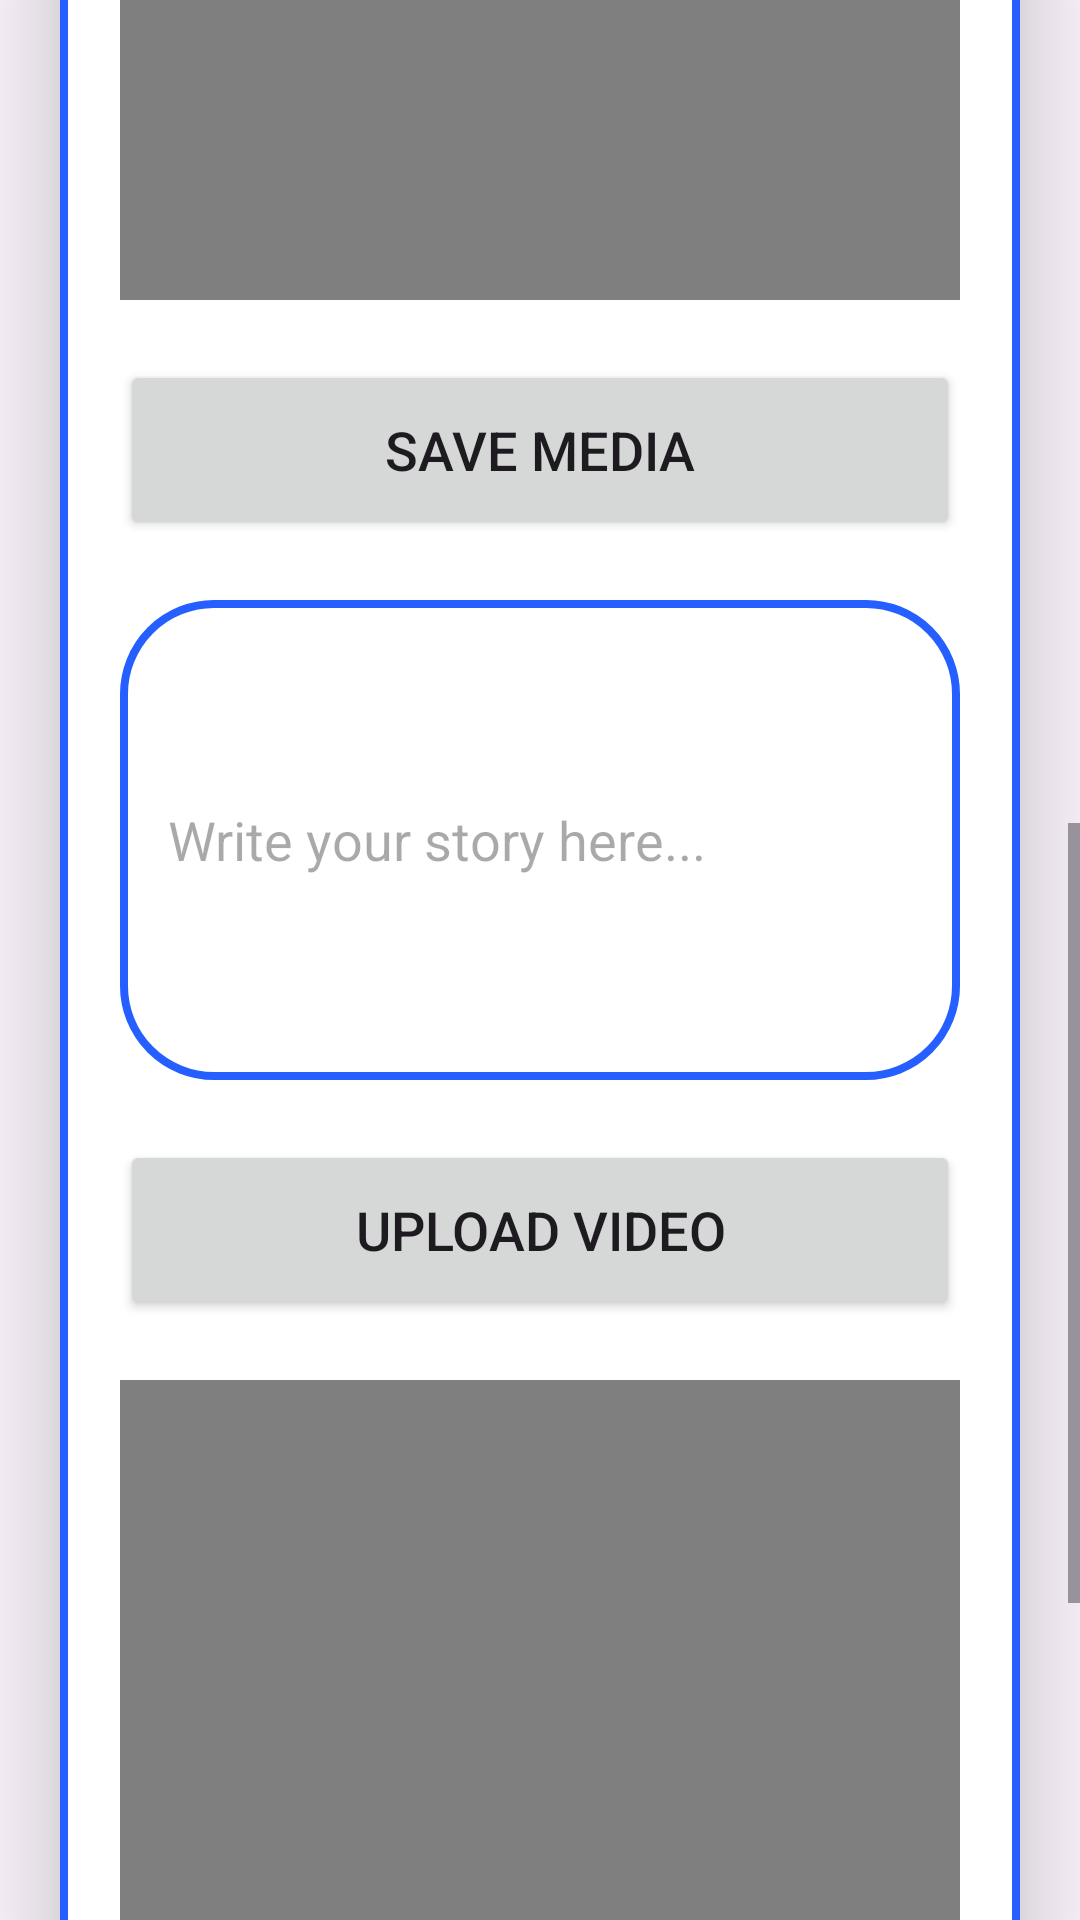

The Android layout XML behind this screen, and the referenced resources:
<!-- AndroidManifest.xml: application theme Theme.ReadingApplication -->
<!-- res/layout/activity_update.xml -->
<?xml version="1.0" encoding="utf-8"?>
<ScrollView xmlns:android="http://schemas.android.com/apk/res/android"
    xmlns:app="http://schemas.android.com/apk/res-auto"
    xmlns:tools="http://schemas.android.com/tools"
    android:layout_width="match_parent"
    android:layout_height="match_parent"
    android:orientation="vertical"
    tools:context=".UpdateActivity">

    <androidx.cardview.widget.CardView
        android:layout_width="match_parent"
        android:layout_height="wrap_content"
        android:layout_marginTop="50dp"
        android:layout_marginEnd="20dp"
        android:layout_marginStart="20dp"
        app:cardCornerRadius="30dp"
        app:cardElevation="20dp">

        <LinearLayout
            android:layout_width="match_parent"
            android:layout_height="wrap_content"
            android:orientation="vertical"
            android:layout_gravity="center_horizontal"
            android:padding="20dp"
            android:background="@drawable/blue1_border">

            <TextView
                android:layout_width="match_parent"
                android:layout_height="wrap_content"
                android:text="Update Book"
                android:layout_marginBottom="40dp"
                android:textSize="30sp"
                android:textAlignment="center"
                android:textColor="@color/blue1" />

            <androidx.cardview.widget.CardView
                android:layout_width="185dp"
                android:layout_height="185dp"
                app:cardCornerRadius="250dp"
                android:layout_gravity="center"
                app:cardBackgroundColor="@color/black">

                <androidx.cardview.widget.CardView
                    android:layout_width="180dp"
                    android:layout_height="180dp"
                    app:cardCornerRadius="100dp"
                    android:layout_centerHorizontal="true"
                    android:innerRadius="10dp"
                    android:shape="ring"
                    android:thicknessRatio="1.9"
                    android:elevation="12dp"
                    android:layout_gravity="center">

                    <com.google.android.material.imageview.ShapeableImageView
                        android:id="@+id/updateImage"
                        android:layout_width="match_parent"
                        android:layout_height="180dp"
                        android:layout_alignParentTop="true"
                        android:layout_centerHorizontal="true"
                        android:adjustViewBounds="true"
                        android:background="@drawable/blue1_border"
                        android:backgroundTint="@color/green"
                        android:scaleType="centerCrop"
                        android:src="@drawable/upload"
                        app:shapeAppearanceOverlay="@style/roundedImageViewRounded">

                    </com.google.android.material.imageview.ShapeableImageView>

                </androidx.cardview.widget.CardView>
            </androidx.cardview.widget.CardView>

            <EditText
                android:layout_width="match_parent"
                android:layout_height="60dp"
                android:id="@+id/updateTitle"
                android:background="@drawable/blue1_border"
                android:layout_marginTop="20dp"
                android:padding="16dp"
                android:hint="Enter title name"
                android:layout_gravity="start|center_vertical"
                android:textColor="@color/blue1" />

            <EditText
                android:layout_width="match_parent"
                android:layout_height="60dp"
                android:id="@+id/updateDesc"
                android:background="@drawable/blue1_border"
                android:layout_marginTop="20dp"
                android:padding="16dp"
                android:hint="Enter description"
                android:layout_gravity="start|center_vertical"
                android:textColor="@color/blue1" />

            <EditText
                android:layout_width="match_parent"
                android:layout_height="60dp"
                android:id="@+id/updateLang"
                android:background="@drawable/blue1_border"
                android:layout_marginTop="20dp"
                android:padding="16dp"
                android:hint="Enter language"
                android:layout_gravity="start|center_vertical"
                android:textColor="@color/blue1" />

            <Button
                android:layout_width="match_parent"
                android:layout_height="60dp"
                android:text="Update Audio"
                android:id="@+id/updateAudio"
                android:textSize="18sp"
                android:layout_marginTop="20dp"
                app:cornerRadius="20dp" />

            <VideoView

                android:id="@+id/updateAudioView"
                android:background="@drawable/wav"
                android:orientation="vertical"
                android:layout_width="match_parent"
                android:layout_height="100dp"
                android:layout_marginTop="20dp"
                android:layoutDirection="locale">

            </VideoView>


            <Button
                android:layout_width="match_parent"
                android:layout_height="60dp"
                android:text="Save Media"
                android:id="@+id/updateAudioButton"
                android:textSize="18sp"
                android:layout_marginTop="20dp"
                android:layout_marginBottom="0dp"
                app:cornerRadius="20dp" />


            <EditText
                android:layout_width="match_parent"
                android:layout_height="160dp"
                android:id="@+id/updateStory"
                android:background="@drawable/blue1_border"
                android:layout_marginTop="20dp"
                android:padding="16dp"
                android:hint="Write your story here..."
                android:layout_gravity="start|center_vertical"
                android:textColor="@color/blue1" />

            <Button
                android:layout_width="match_parent"
                android:layout_height="60dp"
                android:text="Upload Video"
                android:id="@+id/updateMedia"
                android:textSize="18sp"
                android:layout_marginTop="20dp"
                app:cornerRadius="20dp" />

            <VideoView
                android:id="@+id/videoViewUpdate"
                android:layout_width="match_parent"
                android:layout_height="180dp"
                android:layout_marginTop="20dp"
                android:layout_marginBottom="20dp"
                android:background="@drawable/maxresdefault"
                android:layoutDirection="locale" />

            <Button
                android:layout_width="match_parent"
                android:layout_height="60dp"
                android:text="Save Media"
                android:id="@+id/saveMediaButton2"
                android:textSize="18sp"
                android:layout_marginTop="0dp"
                android:layout_marginBottom="0dp"
                app:cornerRadius="20dp" />


            <Button
                android:layout_width="match_parent"
                android:layout_height="60dp"
                android:text="Finish Book"
                android:id="@+id/updateButton"
                android:textSize="18sp"
                android:layout_marginTop="60dp"
                android:layout_marginBottom="40dp"
                app:cornerRadius="20dp" />


        </LinearLayout>
    </androidx.cardview.widget.CardView>

</ScrollView>
<!-- resources referenced by this layout -->
<resources>
  <color name="black">#FF000000</color>
  <color name="blue1">#255FFF</color>
  <color name="green">#51D500</color>
  <!-- drawable blue1_border (drawable) -->
  <?xml version="1.0" encoding="utf-8"?>
  <shape xmlns:android="http://schemas.android.com/apk/res/android"
      android:shape="rectangle">
  
      <stroke
          android:width="2.5dp"
          android:color="@color/blue1"/>
  
      <corners
          android:radius="30dp"/>
  
  </shape>
  <!-- drawable maxresdefault: jpg bitmap (drawable, 127141 bytes) -->
  <!-- drawable wav: jpg bitmap (drawable, 132378 bytes) -->
  <style name="roundedImageViewRounded">
          <item name="cornerFamily">rounded</item>
          <item name="cornerSize">50%</item>
      </style>
  <style name="Theme.ReadingApplication" parent="Base.Theme.ReadingApplication" />
  <style name="Base.Theme.ReadingApplication" parent="Theme.Material3.DayNight.NoActionBar">
          
          <item name="colorPrimary">@color/blue1</item>
          <item name="colorPrimaryVariant">@color/blue1</item>
          <item name="android:statusBarColor">?attr/colorPrimaryVariant</item>
      </style>
</resources>
